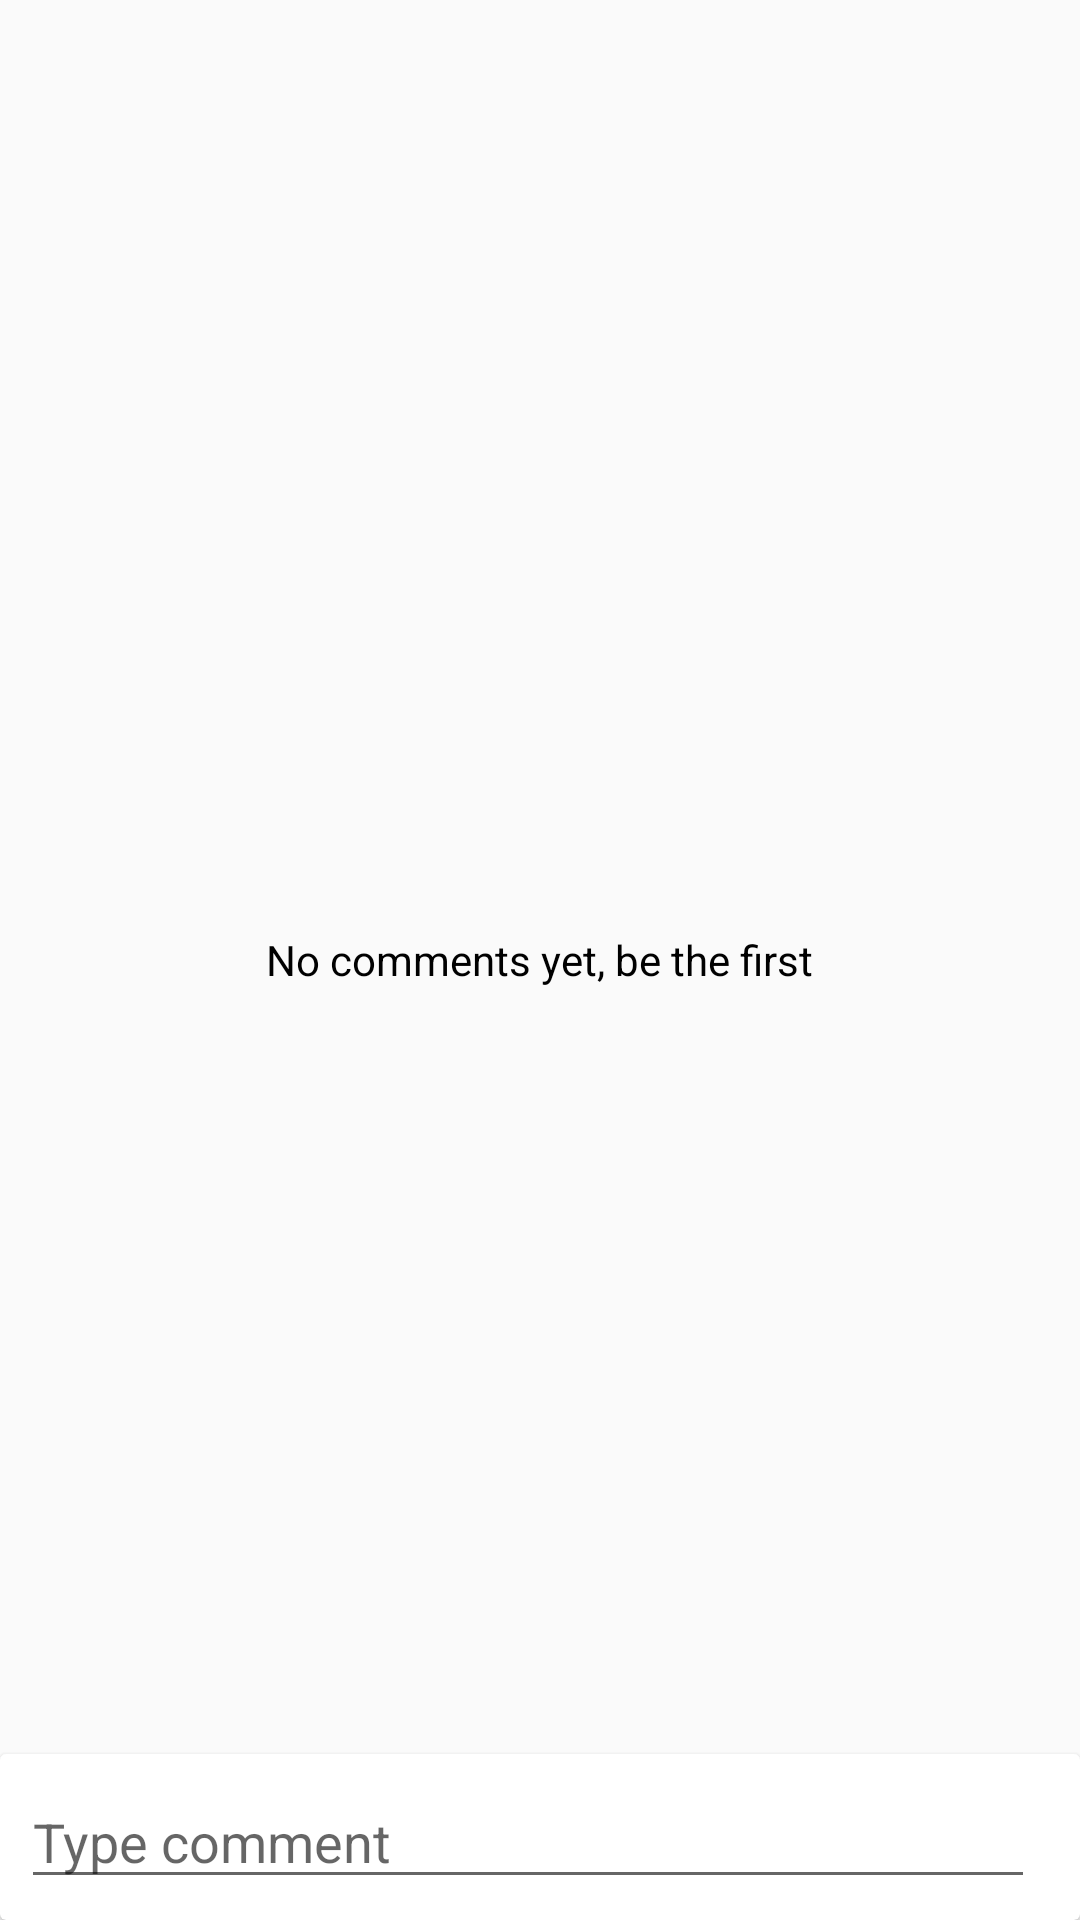

Write the Android layout XML for this screen, with the resource values it uses.
<!-- AndroidManifest.xml: application theme AppTheme -->
<!-- res/layout/activity_comment.xml -->
<?xml version="1.0" encoding="utf-8"?>
<android.support.design.widget.CoordinatorLayout
    xmlns:android="http://schemas.android.com/apk/res/android"
    xmlns:app="http://schemas.android.com/apk/res-auto"
    xmlns:tools="http://schemas.android.com/tools"
    android:id="@+id/activity_post"
    android:layout_width="match_parent"
    android:layout_height="match_parent"
    android:fitsSystemWindows="true"
    tools:context="com.techart.reporter.CommentActivity">

    <android.support.v7.widget.RecyclerView
        android:id="@+id/comment_recyclerview"
        android:layout_width="match_parent"
        android:layout_height="match_parent"
        android:layout_marginBottom="52dp"/>

        <TextView
            android:layout_width="wrap_content"
            android:layout_height="wrap_content"
            android:id="@+id/tv_empty"
            android:textColor="@color/colorText"
            android:text="@string/no_comments"
            android:layout_gravity="center"/>


        <android.support.v7.widget.CardView
            android:layout_width="match_parent"
            android:layout_height="wrap_content"
            android:layout_gravity="bottom">
            <LinearLayout
                android:layout_width="match_parent"
                android:layout_height="wrap_content"
                android:layout_margin="7dp">

                <EditText
                    android:id="@+id/et_comment"
                    android:layout_width="0dp"
                    android:layout_height="wrap_content"
                    android:layout_weight="1"
                    android:hint="@string/type_comment"
                    android:inputType="textCapSentences|textMultiLine" />

                <ImageView
                    android:id="@+id/iv_send"
                    android:layout_width="wrap_content"
                    android:layout_height="wrap_content"
                    android:layout_gravity="bottom"
                    android:layout_marginBottom="4dp"
                    android:layout_marginLeft="8dp"
                    android:layout_marginStart="8dp"
                    android:contentDescription="@string/send_icon"
                    android:clickable="true"
                    android:focusable="true"
                    app:srcCompat="@drawable/ic_menu_send" />
            </LinearLayout>
        </android.support.v7.widget.CardView>
</android.support.design.widget.CoordinatorLayout>
<!-- resources referenced by this layout -->
<resources>
  <color name="colorText">#000</color>
  <string name="no_comments">No comments yet, be the first</string>
  <string name="send_icon">Send icon</string>
  <string name="type_comment">Type comment</string>
  <style name="AppTheme" parent="Theme.AppCompat.Light.DarkActionBar">
          
          <item name="colorPrimary">@color/colorPrimary</item>
          <item name="colorPrimaryDark">@color/colorPrimaryDark</item>
          <item name="colorAccent">@color/colorAccent</item>
      </style>
  <color name="colorPrimary">#5D1049</color>
  <color name="colorPrimaryDark">#4E0D3A</color>
  <color name="colorAccent">#40c3ff</color>
</resources>
